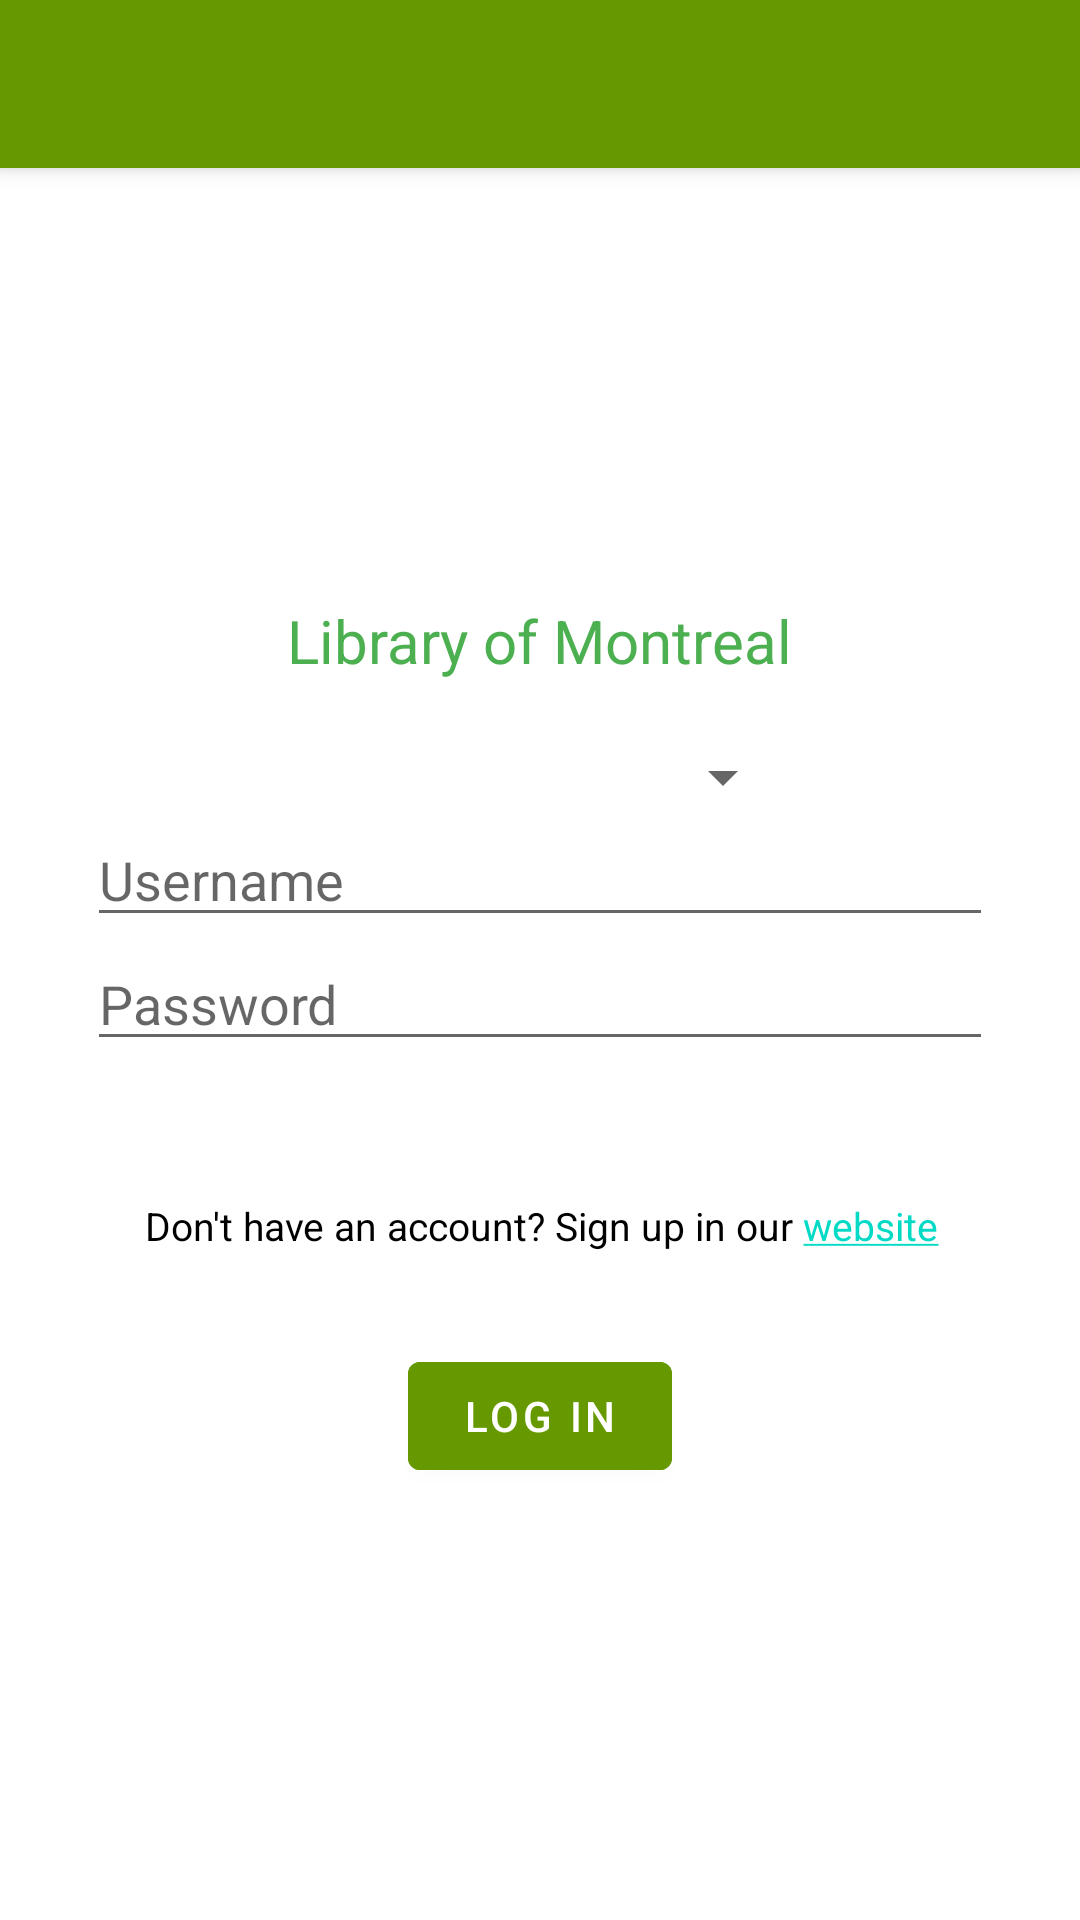

Write the Android layout XML for this screen, with the resource values it uses.
<!-- AndroidManifest.xml: activity theme Theme.ProjectGroup14Android.NoActionBar -->
<!-- res/layout/activity_main.xml -->
<?xml version="1.0" encoding="utf-8"?>
<androidx.coordinatorlayout.widget.CoordinatorLayout xmlns:android="http://schemas.android.com/apk/res/android"
    xmlns:app="http://schemas.android.com/apk/res-auto"
    xmlns:tools="http://schemas.android.com/tools"
    android:layout_width="match_parent"
    android:layout_height="match_parent"
    tools:context=".MainActivity">

    <com.google.android.material.appbar.AppBarLayout
        android:layout_width="match_parent"
        android:layout_height="wrap_content"
        android:backgroundTint="@android:color/holo_green_dark"
        android:theme="@style/Theme.ProjectGroup14Android.AppBarOverlay">

        <androidx.appcompat.widget.Toolbar
            android:id="@+id/toolbar"
            android:layout_width="match_parent"
            android:layout_height="?attr/actionBarSize"
            android:backgroundTint="@android:color/holo_green_dark"
            android:rotationX="-4"
            app:popupTheme="@style/Theme.ProjectGroup14Android.PopupOverlay" />

    </com.google.android.material.appbar.AppBarLayout>

    <include
        layout="@layout/content_main"
        android:rotationY="99" />

</androidx.coordinatorlayout.widget.CoordinatorLayout>
<!-- res/layout/content_main.xml (included above) -->
<?xml version="1.0" encoding="utf-8"?>
<androidx.constraintlayout.widget.ConstraintLayout xmlns:android="http://schemas.android.com/apk/res/android"
    xmlns:app="http://schemas.android.com/apk/res-auto"
    xmlns:tools="http://schemas.android.com/tools"
    android:layout_width="match_parent"
    android:layout_height="match_parent"
    app:layout_behavior="@string/appbar_scrolling_view_behavior">

    <LinearLayout
        android:layout_width="match_parent"
        android:layout_height="wrap_content"
        android:layout_marginTop="144dp"
        android:gravity="center"
        android:orientation="vertical"
        app:layout_constraintHorizontal_bias="0.0"
        app:layout_constraintLeft_toLeftOf="parent"
        app:layout_constraintRight_toRightOf="parent"
        app:layout_constraintTop_toTopOf="parent">

        


        <TextView
            android:id="@+id/title"
            android:layout_width="wrap_content"
            android:layout_height="47dp"
            android:text="Library of Montreal"
            android:textColor="#4CAF50"
            android:textSize="20dp" />

        <Spinner
            android:id="@+id/simpleSpinner"
            android:layout_width="170dp"
            android:layout_height="wrap_content" />

        <EditText
            android:id="@+id/Username"
            android:layout_width="302dp"
            android:layout_height="wrap_content"
            android:hint="Username" />

        <EditText
            android:id="@+id/Password"
            android:layout_width="302dp"
            android:inputType="textPassword"
            android:layout_height="wrap_content"
            android:hint="Password" />

    </LinearLayout>


    <LinearLayout
        android:layout_width="408dp"
        android:layout_height="66dp"
        android:layout_marginTop="304dp"
        android:gravity="center"
        android:orientation="vertical"
        app:layout_constraintLeft_toLeftOf="parent"
        app:layout_constraintRight_toRightOf="parent"
        app:layout_constraintTop_toTopOf="parent">

        <TextView
            android:id="@+id/error"
            android:layout_width="350dp"
            android:layout_height="31dp"
            android:gravity="center"
            android:text="We couldn't find your library account!"
            android:textColor="@android:color/holo_red_dark"
            android:visibility="invisible"
            tools:layout_editor_absoluteX="37dp"
            tools:layout_editor_absoluteY="305dp" />

        <TextView
            android:id="@+id/signup"
            android:layout_width="362dp"
            android:layout_height="47dp"
            android:gravity="center"
            android:text="@string/sign_up"
            android:textColor="@android:color/black"
            android:textSize="13dp" />


    </LinearLayout>

    <LinearLayout
        android:layout_width="match_parent"
        android:layout_height="wrap_content"
        android:layout_marginTop="392dp"
        android:gravity="center"
        android:orientation="horizontal"
        app:layout_constraintHorizontal_bias="0.0"
        app:layout_constraintLeft_toLeftOf="parent"
        app:layout_constraintRight_toRightOf="parent"
        app:layout_constraintTop_toTopOf="parent">

        <Button
            android:layout_width="wrap_content"
            android:layout_height="wrap_content"
            android:layout_gravity="end"
            android:backgroundTint="@android:color/holo_green_dark"
            android:id="@+id/loginButton"
            android:text="Log in"
            tools:ignore="MissingConstraints" />
    </LinearLayout>




</androidx.constraintlayout.widget.ConstraintLayout>
<!-- resources referenced by this layout -->
<resources>
  <string name="sign_up">Don\'t have an account? Sign up in our <a href="https://project-group-14-frontend.herokuapp.com">website</a></string>
  <style name="Theme.ProjectGroup14Android.AppBarOverlay" parent="ThemeOverlay.AppCompat.Dark.ActionBar" />
  <style name="Theme.ProjectGroup14Android.PopupOverlay" parent="ThemeOverlay.AppCompat.Light" />
  <style name="Theme.ProjectGroup14Android.NoActionBar">
          <item name="windowActionBar">false</item>
          <item name="windowNoTitle">true</item>
      </style>
</resources>
